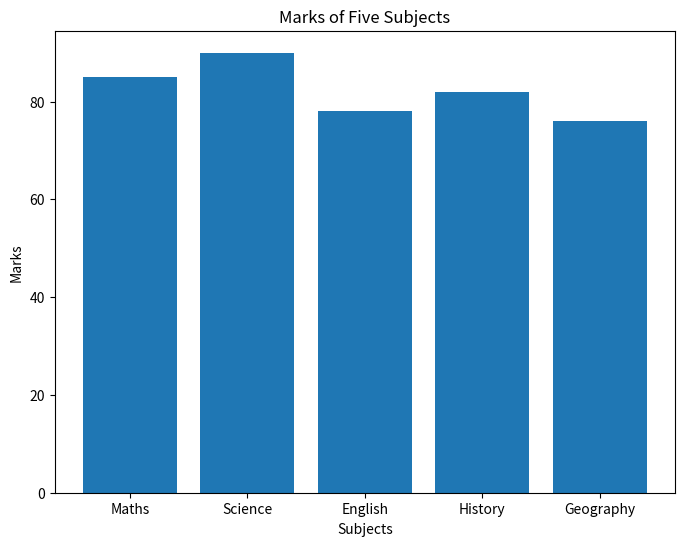

The matplotlib source for this figure:
# 12. Create an xlsx file store marks of five subjects, plot the data on the bar graph.



import pandas as pd
import numpy as np
import matplotlib.pyplot as plt

# Create a dataframe with marks in five subjects
df = pd.DataFrame({
    "Subject": ["Maths", "Science", "English", "History", "Geography"],
    "Marks": [85, 90, 78, 82, 76]
})
print(df)

# Plot the data on a bar graph
plt.figure(figsize=(8, 6))
plt.bar(df["Subject"], df["Marks"])

# Add labels and title
plt.xlabel("Subjects")
plt.ylabel("Marks")
plt.title("Marks of Five Subjects")

# Display the graph
plt.show()
